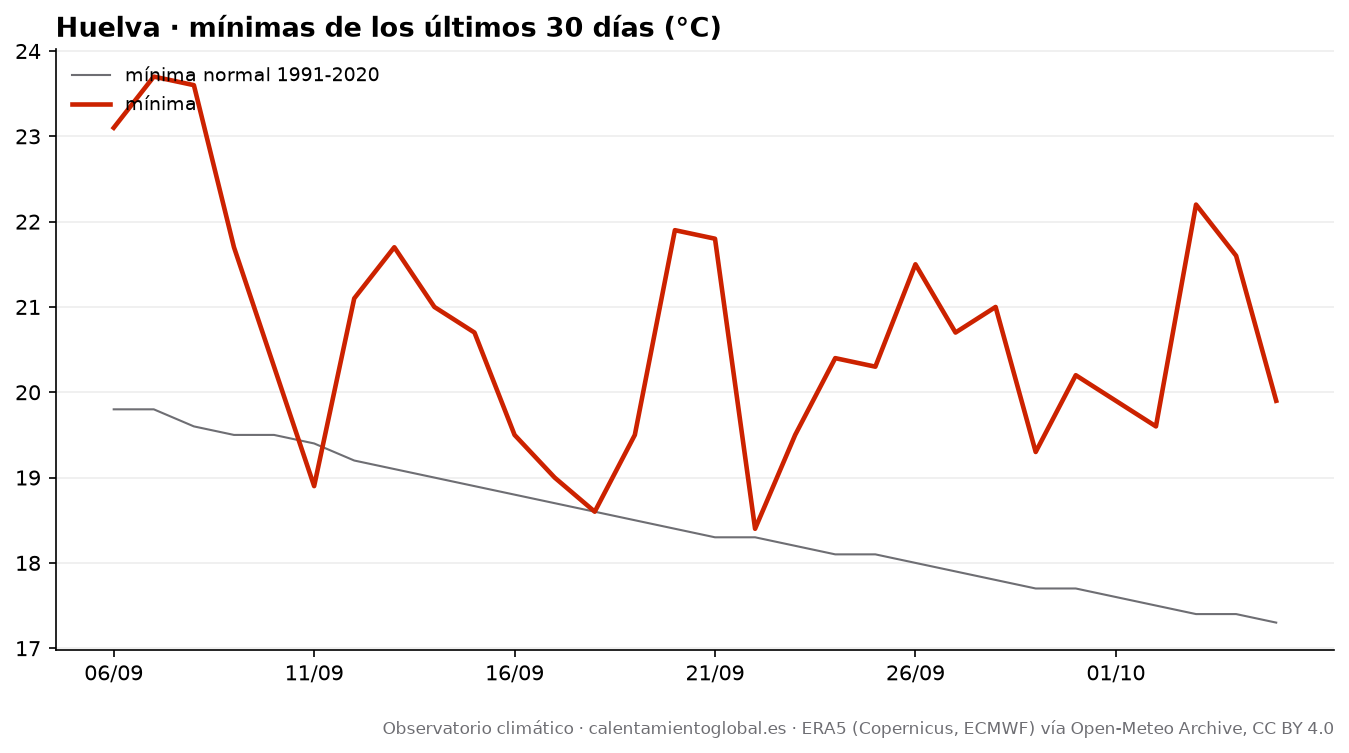

Source data for this figure (header and first rows):
fecha, tmax, tmax_normal, tmin, tmin_normal, lluvia_mm, lluvia_normal_mm
2026-09-06, 37.6, 30.9, 23.1, 19.8, 0.0, 0.39
2026-09-07, 35.5, 30.7, 23.7, 19.8, 0.0, 0.42
2026-09-08, 36.4, 30.6, 23.6, 19.6, 0.0, 0.43
2026-09-09, 31.8, 30.4, 21.7, 19.5, 0.0, 0.43
2026-09-10, 31.8, 30.2, 20.3, 19.5, 0.0, 0.43
2026-09-11, 33.5, 30.0, 18.9, 19.4, 0.0, 0.46
2026-09-12, 35.1, 29.8, 21.1, 19.2, 0.0, 0.56
2026-09-13, 34.9, 29.6, 21.7, 19.1, 0.0, 0.6
2026-09-14, 34.5, 29.4, 21.0, 19.0, 0.0, 0.63
2026-09-15, 34.7, 29.1, 20.7, 18.9, 0.0, 0.65
2026-09-16, 31.1, 28.9, 19.5, 18.8, 0.0, 0.72
2026-09-17, 27.6, 28.7, 19.0, 18.7, 0.0, 0.77
2026-09-18, 29.4, 28.5, 18.6, 18.6, 0.0, 0.77
2026-09-19, 33.2, 28.2, 19.5, 18.5, 0.0, 0.77
2026-09-20, 32.9, 28.0, 21.9, 18.4, 0.0, 0.79
2026-09-21, 33.1, 27.9, 21.8, 18.3, 0.0, 0.82
2026-09-22, 33.3, 27.7, 18.4, 18.3, 0.0, 0.83
2026-09-23, 32.5, 27.5, 19.5, 18.2, 0.0, 0.86
2026-09-24, 34.8, 27.4, 20.4, 18.1, 0.0, 0.92
2026-09-25, 34.6, 27.4, 20.3, 18.1, 0.0, 0.96
2026-09-26, 34.6, 27.3, 21.5, 18.0, 0.0, 1.06
2026-09-27, 27.6, 27.3, 20.7, 17.9, 0.0, 1.13
2026-09-28, 25.2, 27.2, 21.0, 17.8, 2.4, 1.19
2026-09-29, 27.6, 27.2, 19.3, 17.7, 0.0, 1.19
2026-09-30, 27.3, 27.1, 20.2, 17.7, 0.0, 1.2
2026-10-01, 29.3, 27.1, 19.9, 17.6, 0.0, 1.26
2026-10-02, 28.9, 26.9, 19.6, 17.5, 0.0, 1.3
2026-10-03, 27.4, 26.8, 22.2, 17.4, 2.0, 1.4
2026-10-04, 27.0, 26.6, 21.6, 17.4, 1.3, 1.45
2026-10-05, 26.9, 26.4, 19.9, 17.3, 0.4, 1.59
